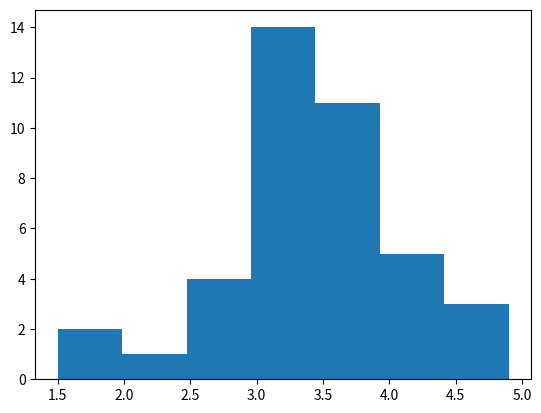

Python code for this plot:
import math
import matplotlib.pyplot as plt

def media(array):
    sum = 0
    for i in array:
        sum += i
    return sum / len(array)

def mediana(array):
    array.sort()
    if len(array) % 2 == 0: # pair
        return (array[len(array) // 2] + array[len(array) // 2 + 1]) / 2
    else: # odd
        return array[len(array) + 1] / 2

def varianza(array):
    m = media(array)
    n = len(array) - 1
    variance = sum(((x - m) ** 2 ) / n for x in array)
    return variance

def desviacionEstandar(array):
    return math.sqrt(varianza(array))


array = [2.2, 4.1, 3.5, 4.5, 3.2, 3.7, 3.0, 2.6, 3.4, 1.6, 3.1, 3.3, 3.8, 3.1, 4.7, 3.7, 2.5, 4.3, 3.4, 3.6, 2.9, 3.3, 3.9, 3.1, 3.3, 3.1, 3.7, 4.4, 3.2, 4.1, 1.9, 3.4, 4.7, 3.8, 3.2, 2.6, 3.9, 3.9, 4.2, 3.5]
array.sort()

print("Media: ", media(array))
print("Mediana: ", mediana(array))
print("Varianza: ", varianza(array))
print("Desviación estándar: ", desviacionEstandar(array))


plt.hist(array, bins=7, range=(1.5, 4.9))
plt.show()